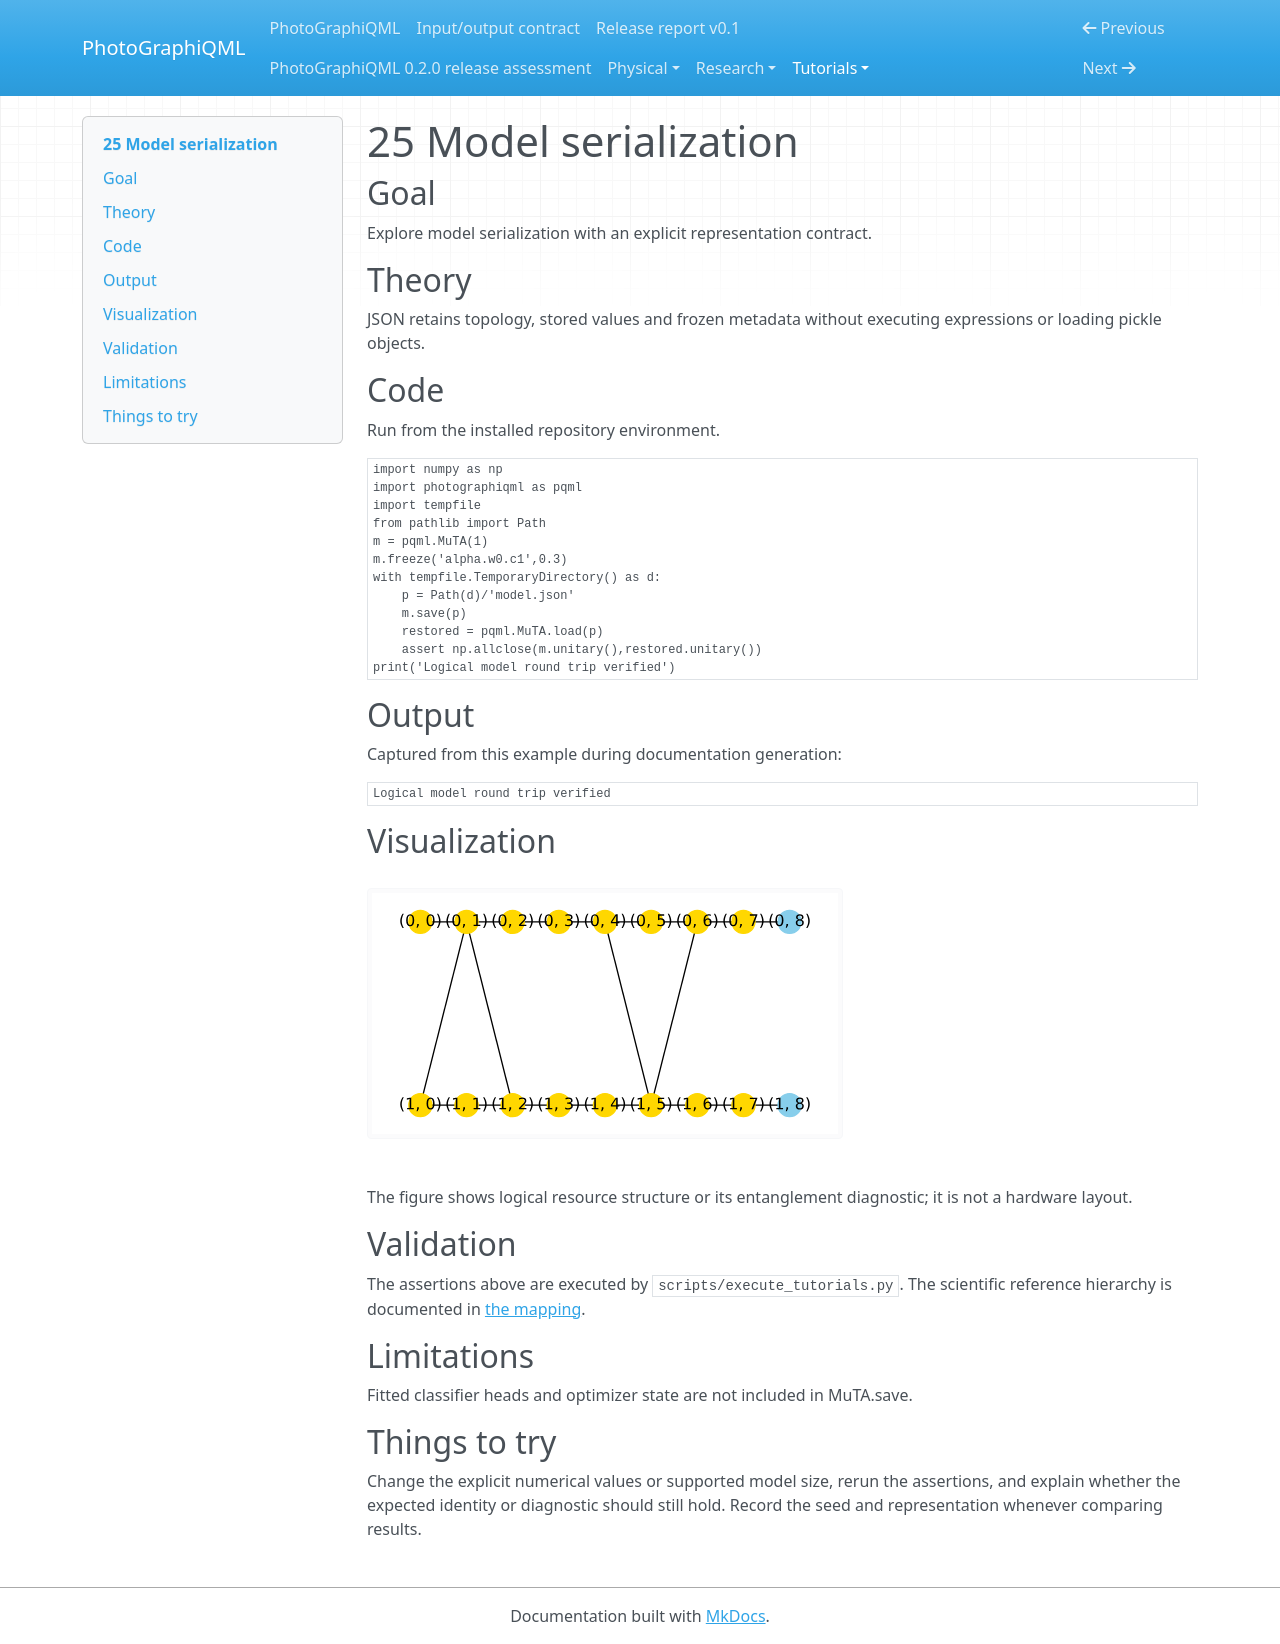

repository: chinmoybiswasdeep/PhotoGraphiQML · page: tutorials/25/index.html · generator: mkdocs

# 25 Model serialization

## Goal

Explore model serialization with an explicit representation contract.

## Theory

JSON retains topology, stored values and frozen metadata without executing expressions or loading pickle objects.

## Code

Run from the installed repository environment.

```python
import numpy as np
import photographiqml as pqml
import tempfile
from pathlib import Path
m = pqml.MuTA(1)
m.freeze('alpha.w0.c1',0.3)
with tempfile.TemporaryDirectory() as d:
    p = Path(d)/'model.json'
    m.save(p)
    restored = pqml.MuTA.load(p)
    assert np.allclose(m.unitary(),restored.unitary())
print('Logical model round trip verified')
```

## Output

Captured from this example during documentation generation:

```text
Logical model round trip verified
```

## Visualization

![Related resource or logical graph](../assets/muta.svg)

The figure shows logical resource structure or its entanglement diagnostic; it is not a hardware layout.

## Validation

The assertions above are executed by `scripts/execute_tutorials.py`. The scientific
reference hierarchy is documented in [the mapping](../research/muta-mapping.md).

## Limitations

Fitted classifier heads and optimizer state are not included in MuTA.save.

## Things to try

Change the explicit numerical values or supported model size, rerun the assertions,
and explain whether the expected identity or diagnostic should still hold. Record
the seed and representation whenever comparing results.
